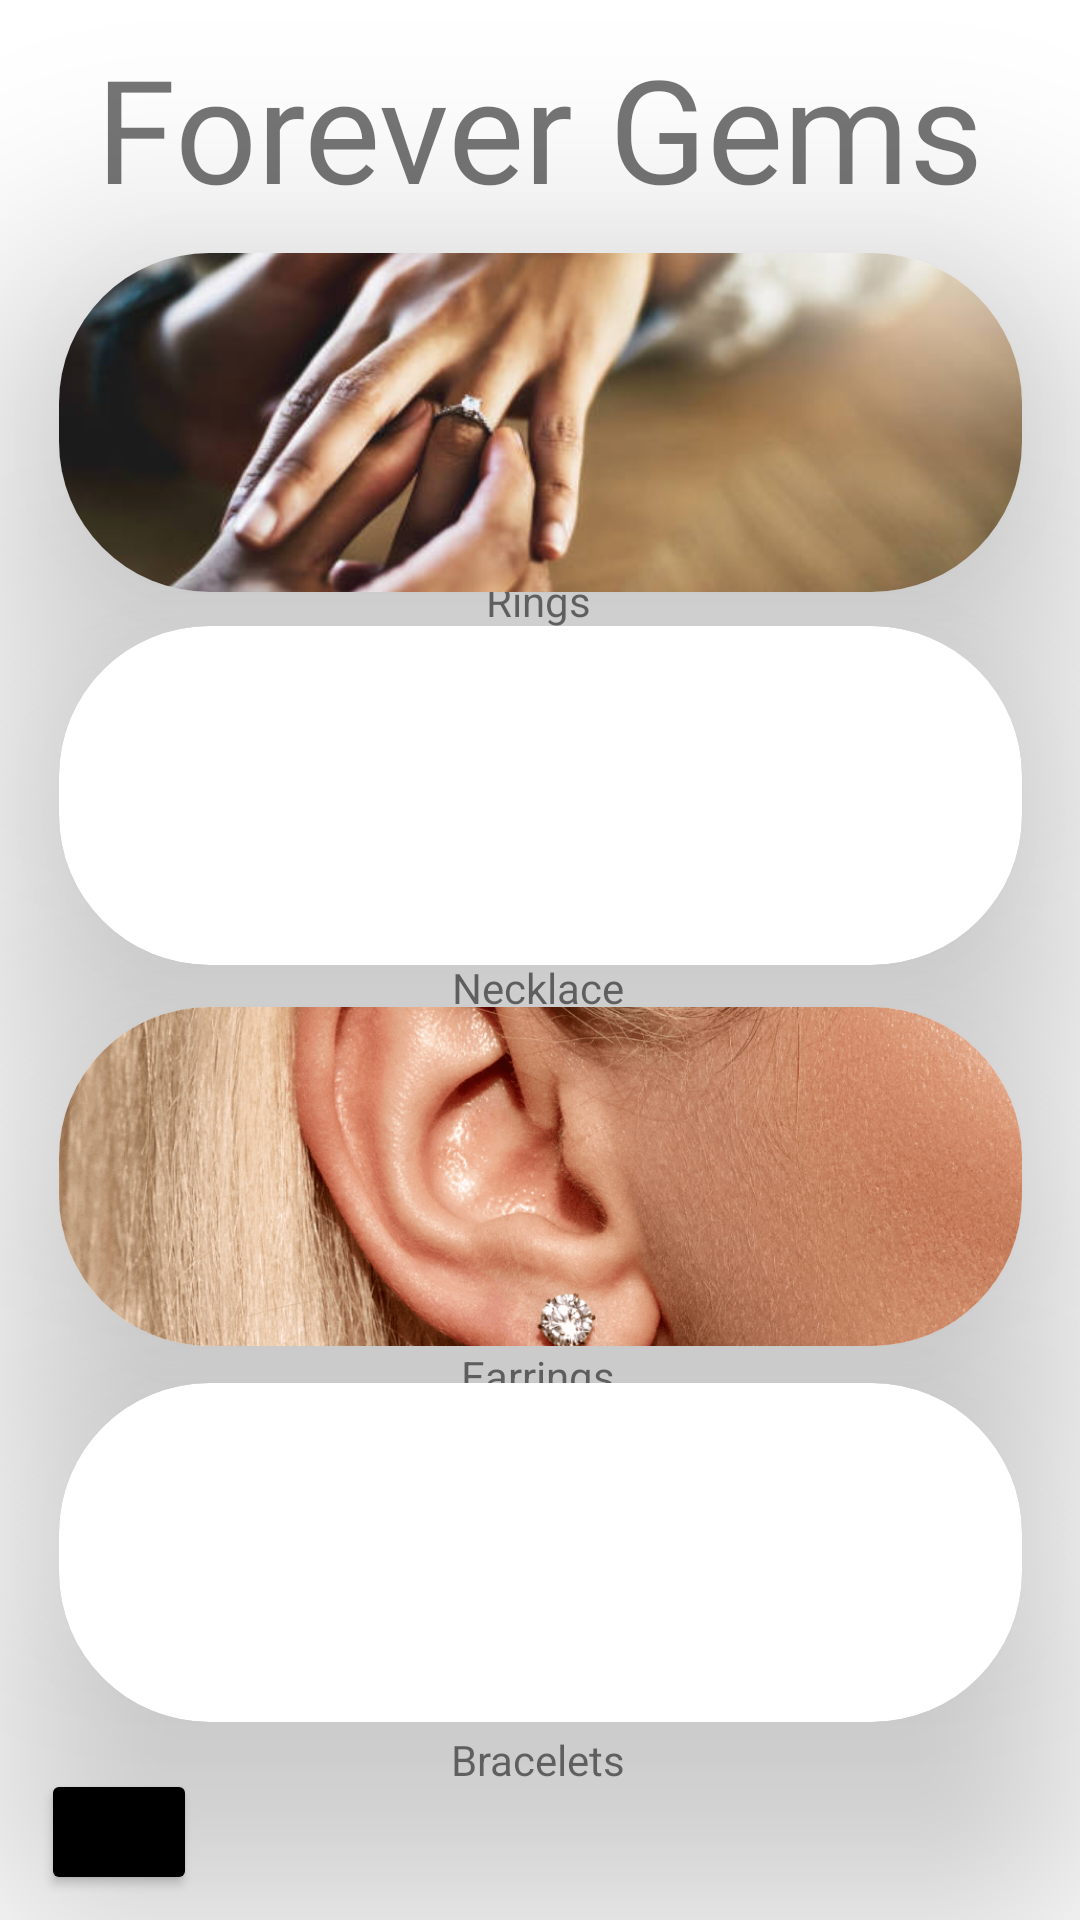

Produce the Android XML layout that renders to this screen, including the resource entries it uses.
<!-- AndroidManifest.xml: application theme Theme.CASTROPATRICK -->
<!-- res/layout/activity_main.xml -->
<?xml version="1.0" encoding="utf-8"?>
<androidx.constraintlayout.widget.ConstraintLayout xmlns:android="http://schemas.android.com/apk/res/android"
    xmlns:app="http://schemas.android.com/apk/res-auto"
    xmlns:tools="http://schemas.android.com/tools"
    android:layout_width="match_parent"
    android:layout_height="match_parent"
    tools:context=".MainActivity">

    <TextView
        android:id="@+id/textView8"
        android:layout_width="wrap_content"
        android:layout_height="wrap_content"
        android:text="@string/bracelet"
        app:layout_constraintBottom_toBottomOf="parent"
        app:layout_constraintEnd_toEndOf="parent"
        app:layout_constraintHorizontal_bias="0.498"
        app:layout_constraintStart_toStartOf="parent"
        app:layout_constraintTop_toTopOf="parent"
        app:layout_constraintVertical_bias="0.929" />

    <TextView
        android:id="@+id/textView7"
        android:layout_width="wrap_content"
        android:layout_height="wrap_content"
        android:text="@string/earrings"
        app:layout_constraintBottom_toBottomOf="parent"
        app:layout_constraintEnd_toEndOf="parent"
        app:layout_constraintHorizontal_bias="0.498"
        app:layout_constraintStart_toStartOf="parent"
        app:layout_constraintTop_toTopOf="parent"
        app:layout_constraintVertical_bias="0.723" />

    <androidx.cardview.widget.CardView
        android:id="@+id/BraceletCard"
        android:layout_width="321dp"
        android:layout_height="113dp"
        app:cardBackgroundColor="@color/white"
        app:cardCornerRadius="50dp"
        app:cardElevation="50dp"
        app:layout_constraintBottom_toBottomOf="parent"
        app:layout_constraintEnd_toEndOf="parent"
        app:layout_constraintStart_toStartOf="parent"
        app:layout_constraintTop_toTopOf="parent"

        app:layout_constraintVertical_bias="0.875" >

        <LinearLayout
            android:layout_width="match_parent"
            android:layout_height="match_parent"
            android:orientation="vertical">

            <ImageView
                android:id="@+id/imageView2"
                android:layout_width="match_parent"
                android:layout_height="wrap_content"
                android:scaleType="centerCrop"
                app:srcCompat="@drawable/bracelet" />
        </LinearLayout>
    </androidx.cardview.widget.CardView>

    <androidx.cardview.widget.CardView
        android:id="@+id/EarringsCard"
        android:layout_width="321dp"
        android:layout_height="113dp"
        app:cardBackgroundColor="@color/white"
        app:cardCornerRadius="50dp"
        app:cardElevation="50dp"
        app:layout_constraintBottom_toBottomOf="parent"
        app:layout_constraintEnd_toEndOf="parent"
        app:layout_constraintStart_toStartOf="parent"

        app:layout_constraintTop_toTopOf="parent"
        app:layout_constraintVertical_bias="0.637" >

        <LinearLayout
            android:layout_width="match_parent"
            android:layout_height="match_parent"
            android:orientation="vertical">

            <ImageView
                android:id="@+id/imageView"
                android:layout_width="match_parent"
                android:layout_height="wrap_content"
                android:scaleType="centerCrop"
                app:srcCompat="@drawable/earrings" />
        </LinearLayout>
    </androidx.cardview.widget.CardView>

    <androidx.cardview.widget.CardView
        android:id="@+id/RingsCard"
        android:layout_width="321dp"
        android:layout_height="113dp"
        app:cardCornerRadius="50dp"
        app:cardBackgroundColor="@color/white"
        app:cardElevation="50dp"
        app:layout_constraintBottom_toBottomOf="parent"
        app:layout_constraintEnd_toEndOf="parent"
        app:layout_constraintStart_toStartOf="parent"
        app:layout_constraintTop_toTopOf="parent"

        app:layout_constraintVertical_bias="0.16">

        <LinearLayout
            android:layout_width="match_parent"
            android:layout_height="match_parent"
            android:orientation="vertical">

            <ImageView
                android:id="@+id/imageView5"
                android:layout_width="match_parent"
                android:layout_height="wrap_content"
                android:scaleType="centerCrop"
                app:srcCompat="@drawable/rings" />

        </LinearLayout>
    </androidx.cardview.widget.CardView>

    <androidx.cardview.widget.CardView
        android:id="@+id/NecklaceCard"
        android:layout_width="321dp"
        android:layout_height="113dp"
        app:cardBackgroundColor="@color/white"
        app:cardCornerRadius="50dp"
        app:cardElevation="50dp"
        app:layout_constraintBottom_toBottomOf="parent"
        app:layout_constraintEnd_toEndOf="parent"
        app:layout_constraintStart_toStartOf="parent"

        app:layout_constraintTop_toTopOf="parent"
        app:layout_constraintVertical_bias="0.396" >

        <LinearLayout
            android:layout_width="match_parent"
            android:layout_height="match_parent"
            android:orientation="vertical">

            <ImageView
                android:id="@+id/imageView6"
                android:layout_width="match_parent"
                android:layout_height="wrap_content"
                android:scaleType="centerCrop"
                app:srcCompat="@drawable/necklace" />
        </LinearLayout>
    </androidx.cardview.widget.CardView>

    <TextView
        android:id="@+id/textView4"
        android:layout_width="wrap_content"
        android:layout_height="wrap_content"
        android:fontFamily="@font/baskervville"
        android:text="@string/title"
        android:textSize="48sp"
        app:layout_constraintBottom_toTopOf="@+id/RingsCard"
        app:layout_constraintEnd_toEndOf="parent"
        app:layout_constraintStart_toStartOf="parent"
        app:layout_constraintTop_toTopOf="parent"
        app:layout_constraintVertical_bias="0.518" />

    <TextView
        android:id="@+id/textView"
        android:layout_width="wrap_content"
        android:layout_height="wrap_content"
        android:text="@string/ring"
        app:layout_constraintBottom_toBottomOf="parent"
        app:layout_constraintEnd_toEndOf="parent"
        app:layout_constraintHorizontal_bias="0.498"
        app:layout_constraintStart_toStartOf="parent"
        app:layout_constraintTop_toTopOf="parent"
        app:layout_constraintVertical_bias="0.307" />

    <TextView
        android:id="@+id/textView5"
        android:layout_width="wrap_content"
        android:layout_height="wrap_content"
        android:text="@string/necklace"
        app:layout_constraintBottom_toBottomOf="parent"
        app:layout_constraintEnd_toEndOf="parent"
        app:layout_constraintHorizontal_bias="0.498"
        app:layout_constraintStart_toStartOf="parent"
        app:layout_constraintTop_toTopOf="parent"
        app:layout_constraintVertical_bias="0.515" />

    <Button
        android:id="@+id/copy"
        android:layout_width="52dp"
        android:layout_height="42dp"
        android:backgroundTint="@color/black"
        android:text="©"
        android:textSize="16sp"
        app:layout_constraintBottom_toBottomOf="parent"
        app:layout_constraintEnd_toEndOf="parent"
        app:layout_constraintHorizontal_bias="0.044"
        app:layout_constraintStart_toStartOf="parent"
        app:layout_constraintTop_toTopOf="parent"
        app:layout_constraintVertical_bias="0.986" />

</androidx.constraintlayout.widget.ConstraintLayout>
<!-- resources referenced by this layout -->
<resources>
  <!-- drawable earrings: png bitmap (drawable, 454289 bytes) -->
  <!-- drawable rings: jpg bitmap (drawable, 24691 bytes) -->
  <string name="bracelet">Bracelets</string>
  <string name="earrings">Earrings</string>
  <string name="necklace">Necklace</string>
  <string name="ring">Rings</string>
  <string name="title">Forever Gems</string>
  <style name="Theme.CASTROPATRICK" parent="Theme.MaterialComponents.DayNight.DarkActionBar">
          
          <item name="colorPrimary">@color/purple_500</item>
          <item name="colorPrimaryVariant">@color/purple_700</item>
          <item name="colorOnPrimary">@color/white</item>
          
          <item name="colorSecondary">@color/teal_200</item>
          <item name="colorSecondaryVariant">@color/teal_700</item>
          <item name="colorOnSecondary">@color/black</item>
          
          <item name="android:statusBarColor" tools:targetApi="l">?attr/colorPrimaryVariant</item>
          
      </style>
  <!-- not gathered from this repository: default colours our renderer supplied (Android Studio template values) -->
  <color name="purple_500">#FF6200EE</color>
  <color name="purple_700">#FF3700B3</color>
  <color name="teal_200">#FF03DAC5</color>
  <color name="teal_700">#FF018786</color>
  <color name="black">#FF000000</color>
  <color name="white">#FFFFFFFF</color>
</resources>
